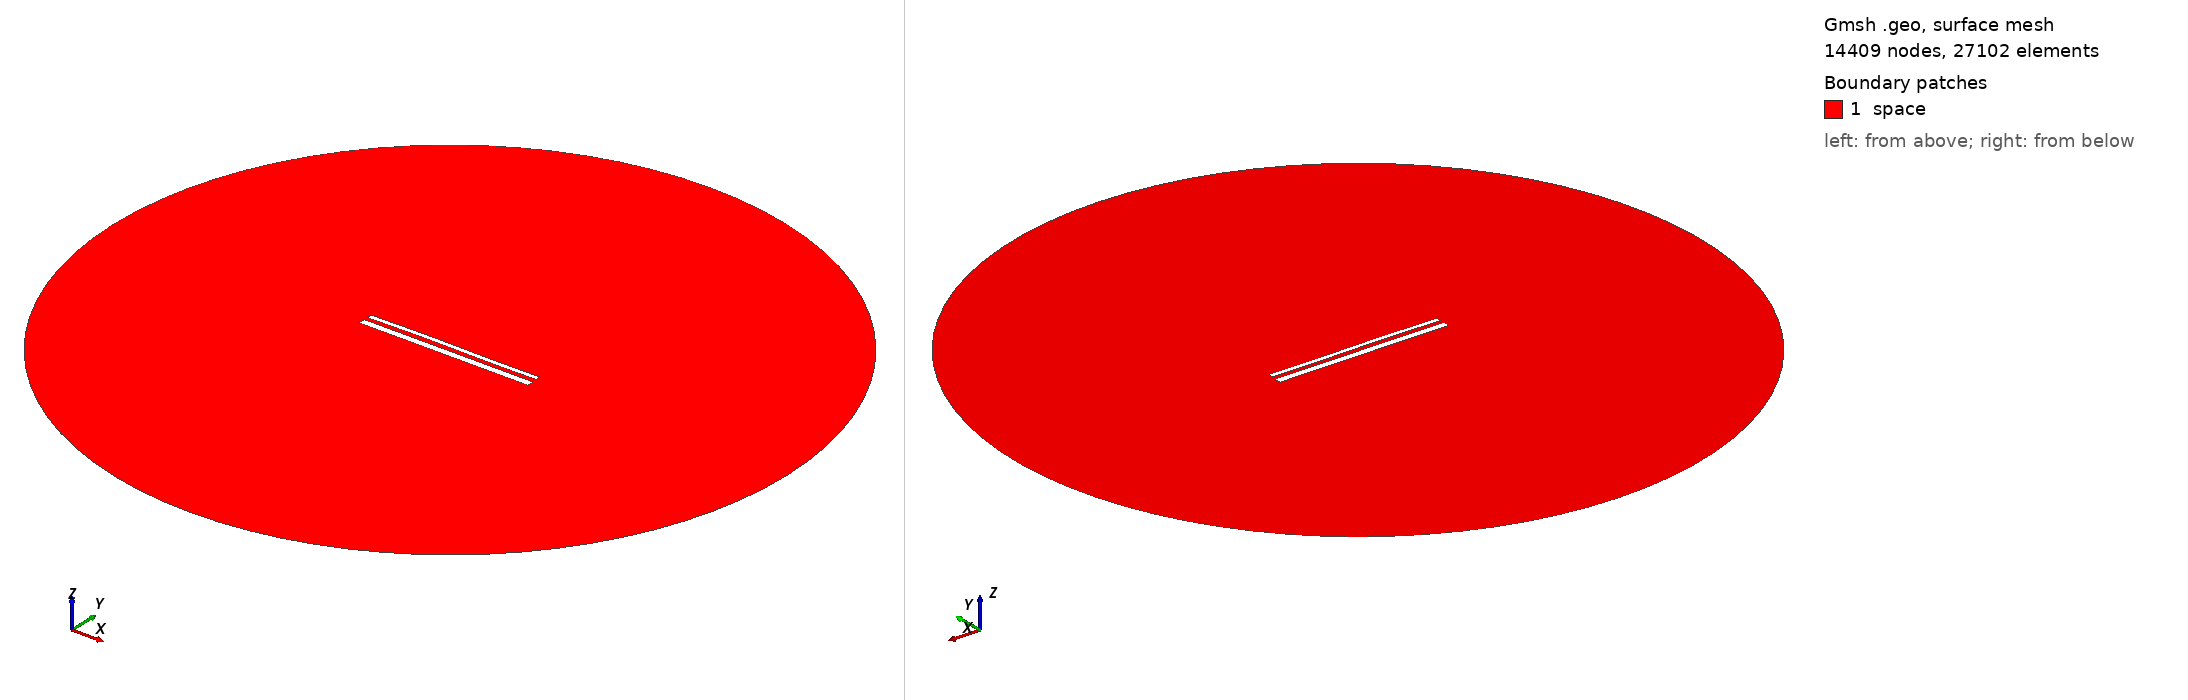

Gmsh geometry script, surface-meshed: 14409 nodes, 27102 surface elements. Boundary patches (legend numbers): 1 space. Left view from above one corner, right view from below the opposite corner. Legend entries are the model's physical surfaces. The drawing asked Gmsh for element sizes between 1% and 20% of the model's largest extent; the script's own settings can give other sizes.

=== 14373.geo (drawn) ===
//---------------------------------------
// Geometry kernel
//---------------------------------------

SetFactory("OpenCASCADE");



//---------------------------------------
// Parameters of the geometry
//---------------------------------------

// Overetch of the upper plate
overetch = 0.5;

// Distance between the plates
distance = 2.0;

// Discretization over the x axis (for the deformation)
nx = 50; 

// Length of the plate
L = 100 - overetch; 

// Number of modes
n = 4; 

// 1st mode coefficient
coeff(1) = 0.15;
beta(1) = 0.596864 * 3.1415926535 / L;

// 2nd mode coefficient
coeff(2) = 0.15;
beta(2) = 1.49418 * 3.1415926535 / L;

// 3rd mode coefficient
coeff(3) = 0.15;
beta(3) = 2.50025 * 3.1415926535 / L;

// 4th mode coefficient
coeff(4) = 0.0;
beta(4) = 3.49999 * 3.1415926535 / L;



//---------------------------------------
// Upper plate (deformed rectangle)
//---------------------------------------

// Coordiantes of the upper plate
xmin = -50;
xmax = 50 - overetch;

// Height of the upper plate
yheight = 4 - 2 * overetch;

// Indexes of the points
UpperID[] = {};
LowerID[] = {};
LeftID[] = {};
RightID[] = {};

// Point index
p = 1;

// Horizontal edges
For i In {1:nx}
    x = xmin + (i-1)*(xmax - xmin)/(nx-1);

    y_bottom = distance / 2 + overetch;
    For j In {1:n}
        C = (Cosh(beta(j)*L) + Cos(beta(j)*L)) / (Sinh(beta(j)*L) + Sin(beta(j)*L));
        y_bottom  = y_bottom + coeff(j) * (Cosh(beta(j)*(x+50)) - Cos(beta(j)*(x+50)) - C * (Sinh(beta(j)*(x+50)) - Sin(beta(j)*(x+50))));
    EndFor

    y_top = y_bottom + yheight;

    Point(p) = {x, y_top, 0, 1.0};
    UpperID[i] = p;
    p = p + 1;

    Point(p) = {x, y_bottom, 0, 1.0};
    LowerID[i] = p;
    p = p + 1;
EndFor

// Create point lists
UpperPts[] = {}; LowerPts[] = {};
For i In {1:nx}
  UpperPts[] += {UpperID[i]};
  LowerPts[] += {LowerID[i]};
EndFor

// Build splines
Spline(1) = {UpperPts[]};
Spline(2) = {LowerPts[]};
Line(3) = {LowerPts[nx-1], UpperPts[nx-1]};
Line(4) = {LowerPts[0], UpperPts[0]};

// Build the plane surface
Curve Loop(1) = {2, 3, -1, -4};
Plane Surface(1) = {1};



//---------------------------------------
// Lower plate (rectangle)
//---------------------------------------

// Vertices
Point(1001) = {-50, -1, 0, 1.0};
Point(1002) = { 50, -1, 0, 1.0};
Point(1003) = { 50,  -5, 0, 1.0};
Point(1004) = {-50,  -5, 0, 1.0};

// Edges
Line(5) = {1001, 1002};
Line(6) = {1002, 1003};
Line(7) = {1003, 1004};
Line(8) = {1004, 1001};

// Plane surface
Line Loop(2) = {5, 6, 7, 8};
Plane Surface(2) = {2}; 



//---------------------------------------
// Outer (fictious) boundary
//---------------------------------------

// Points
Point(1005) = {0, 0, 0};       // Center
Point(1006) = {200, 0, 0};     // Start point
Point(1007) = {0, 200, 0};     // 90 degrees
Point(1008) = {-200, 0, 0};    // 180 degrees
Point(1009) = {0, -200, 0};    // 270 degrees

// Circle arcs (each needs start, center, end)
Circle(9) = {1006, 1005, 1007};
Circle(10) = {1007, 1005, 1008};
Circle(11) = {1008, 1005, 1009};
Circle(12) = {1009, 1005, 1006};

// Plane surface for the entire domain
Curve Loop(3) = {9, 10, 11, 12};
Surface(3) = {3};

// Subtract the plates from the whole domain to obtain the actual domain where we want to solve the equations
BooleanDifference{ Surface{3}; Delete; }{ Surface{1}; Surface{2}; Delete; }




//---------------------------------------
// Transfinite Lines/Curves
//---------------------------------------

// Set the number of points on the boundaries
r = 7;

// Plates
Transfinite Curve {1, 2} = 50*r Using Progression 1;
Transfinite Curve {3, 4} = 2*r Using Progression 1;
Transfinite Line {5, 7} = 50*r Using Progression 1;
Transfinite Line {6, 8} = 2*r Using Progression 1;

// Outer boundary
Transfinite Line {9, 10, 11, 12} = 20 Using Progression 1;



//---------------------------------------
// Physical groups
//---------------------------------------                

// Physical curves (boundaries)
Physical Line("force_segment", 10) = {2};
Physical Line("upper_plate", 11) = {1, 3, 4};
Physical Line("lower_plate", 12) = {5, 6, 7, 8};
Physical Line("boundary", 20) = {9, 10, 11, 12};

// Physical Surfaces
Physical Surface("space", 30) = {3};



//---------------------------------------
// 6. Generate the Mesh
//---------------------------------------

// 2D mesh generation
Mesh 2;
